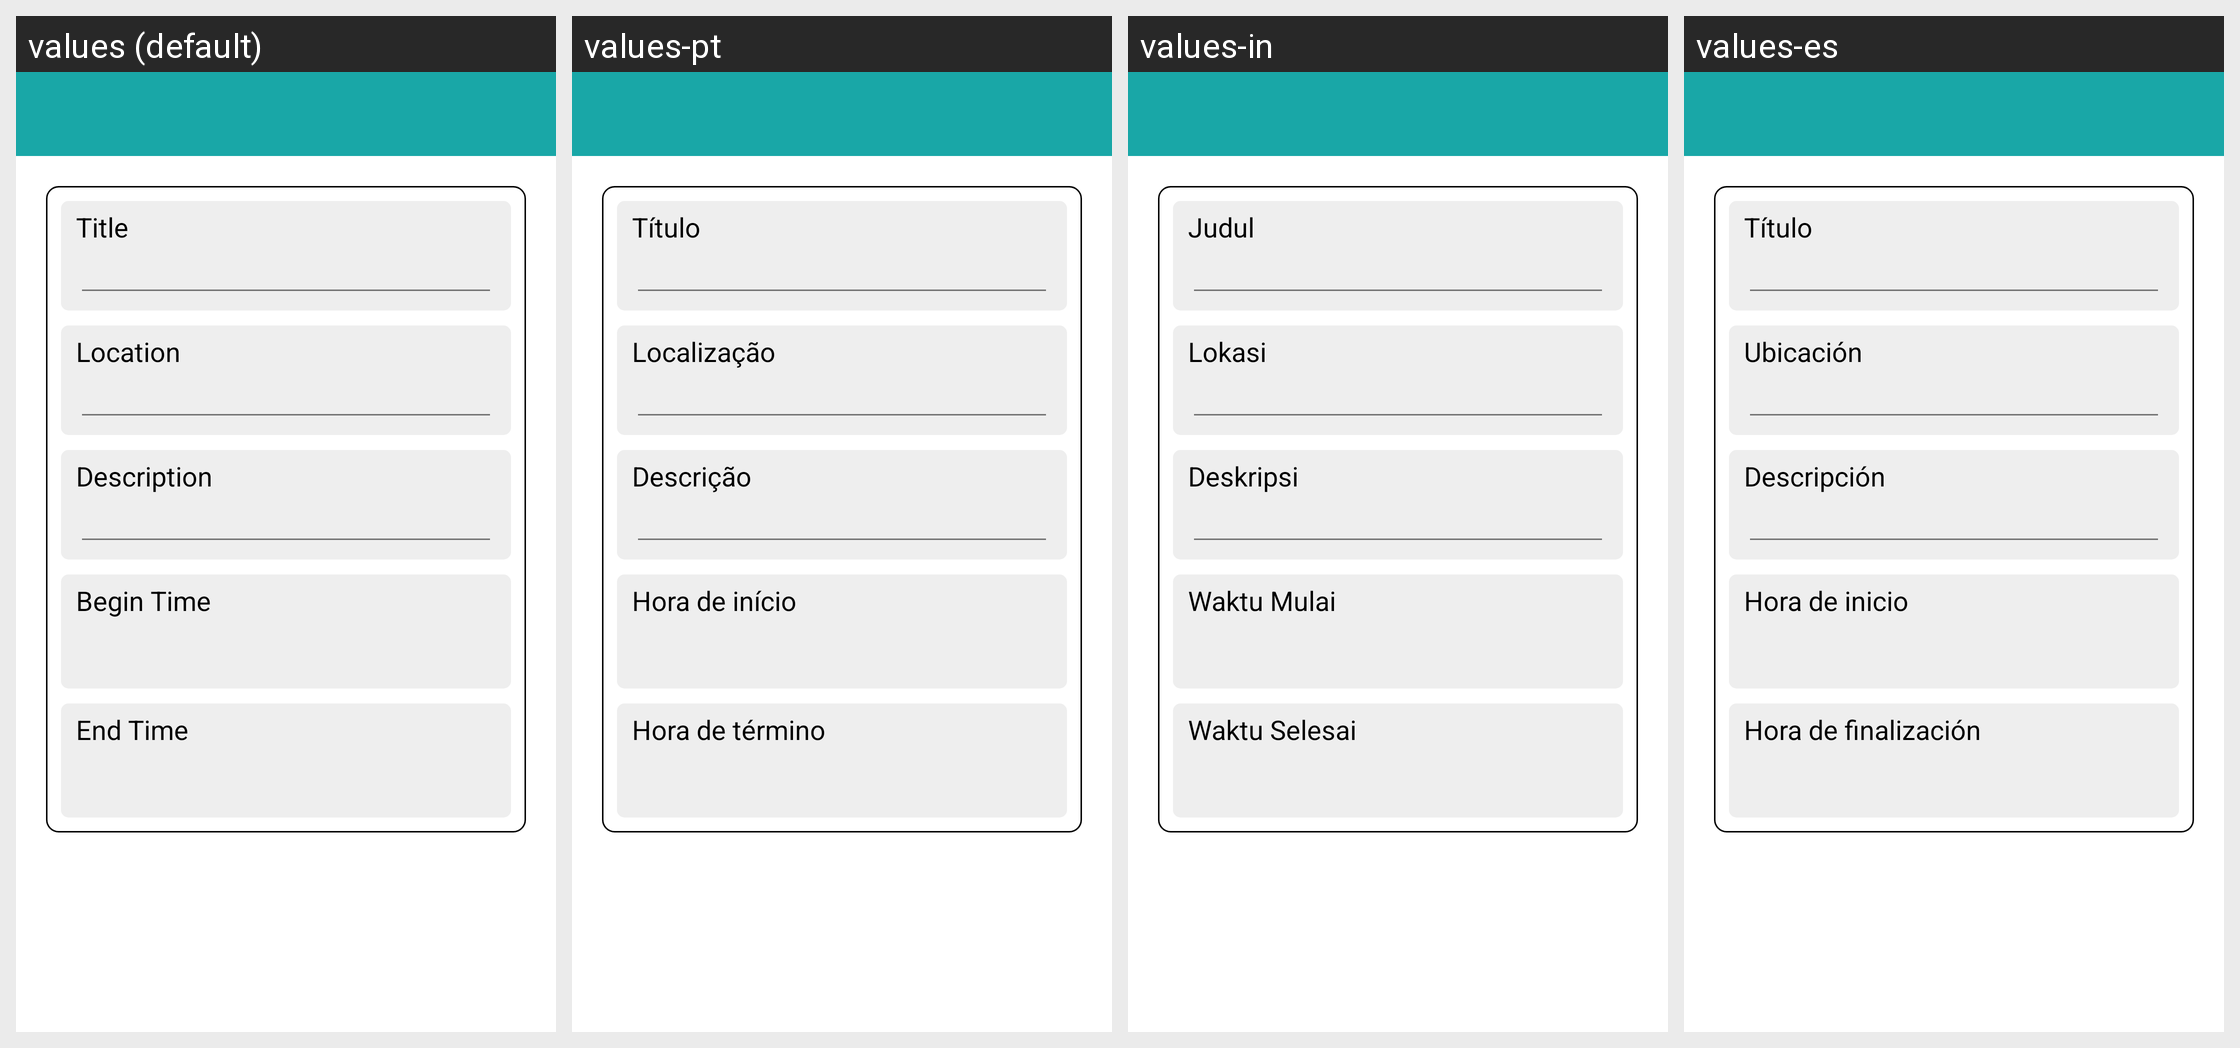

The same Android screen rendered under several of its app's locales, left to right. List the strings drawn on it with the default value and each locale's translation.
Android screen res/layout/fragment_event.xml rendered under 4 locales, left to right: values (default), values-pt, values-in, values-es. Device: Nexus 5 (rendered at 1080×1920; each locale shown at half size, 540×960, under a caption strip naming it); theme AppTheme.
Other locales in the repository, not shown: values-ar, values-bn, values-de, values-fr, values-it, values-ja, values-vi.
Strings drawn on this screen, with the default value and each locale's value (text and hints the layout hard-codes, and strings that could not be matched under every locale, appear in the picture but are not listed):

title
  values: Title
  values-pt: Título
  values-in: Judul
  values-es: Título

location
  values: Location
  values-pt: Localização
  values-in: Lokasi
  values-es: Ubicación

description
  values: Description
  values-pt: Descrição
  values-in: Deskripsi
  values-es: Descripción

beginTime
  values: Begin Time
  values-pt: Hora de início
  values-in: Waktu Mulai
  values-es: Hora de inicio

endTime
  values: End Time
  values-pt: Hora de término
  values-in: Waktu Selesai
  values-es: Hora de finalización
